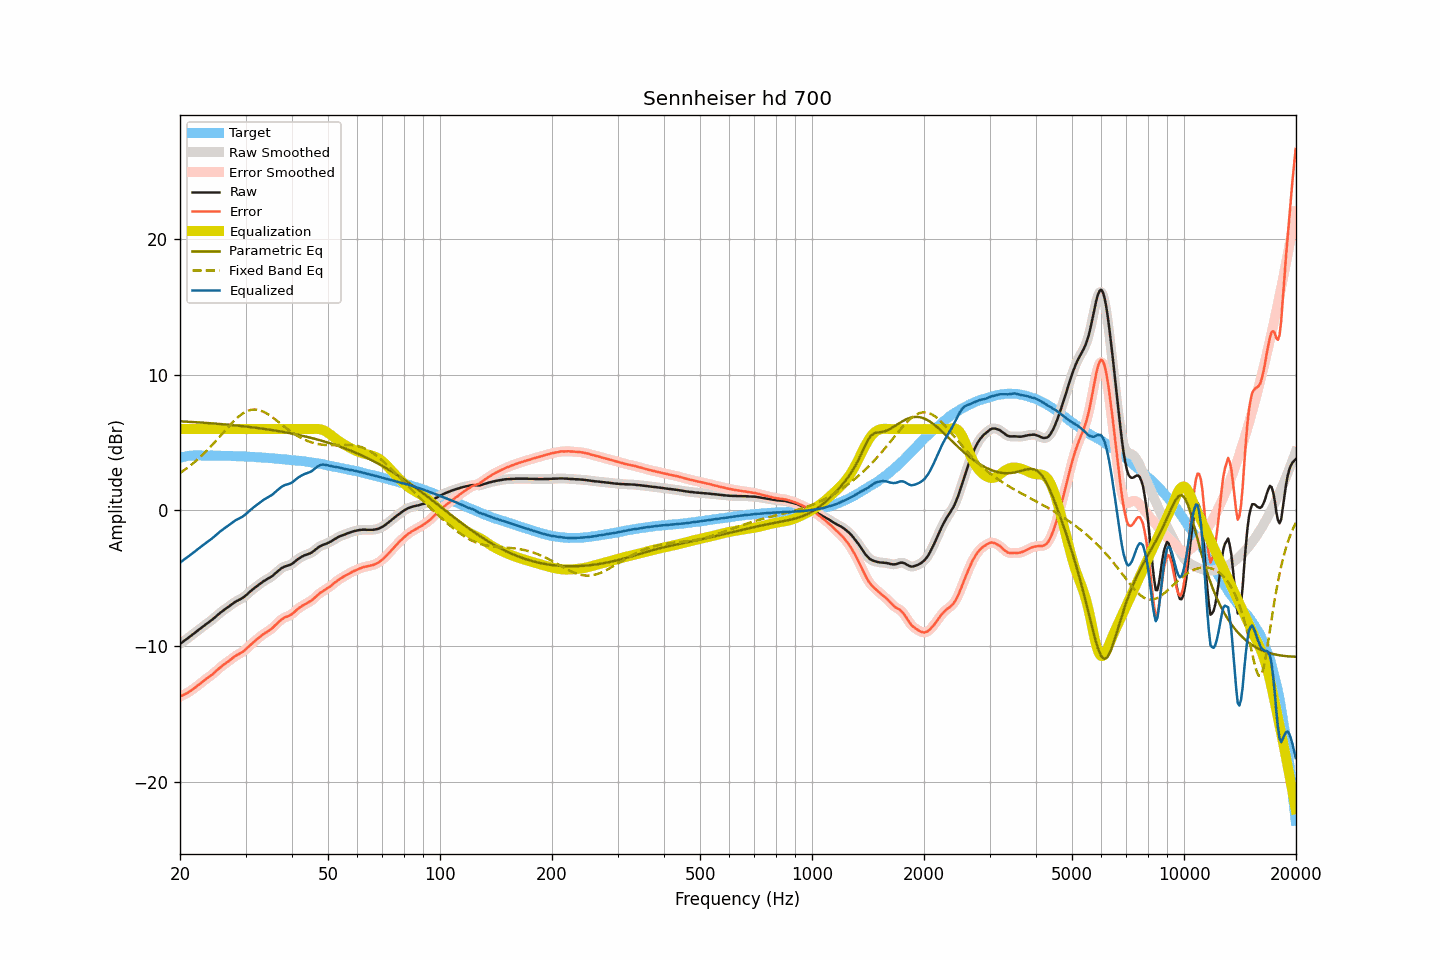

The data file committed next to this chart (first rows):
frequency, raw, smoothed, error, error_smoothed, equalization, parametric_eq, fixed_band_eq, equalized_raw, equalized_smoothed, target
20.00, -9.84, -9.84, -13.73, -13.73, 6.00, 6.57, 2.76, -3.84, -3.84, 3.88
20.20, -9.76, -9.76, -13.67, -13.67, 6.00, 6.57, 2.84, -3.76, -3.76, 3.91
20.40, -9.67, -9.67, -13.61, -13.61, 6.00, 6.56, 2.92, -3.67, -3.67, 3.94
20.61, -9.58, -9.59, -13.55, -13.55, 6.00, 6.55, 3.01, -3.58, -3.59, 3.96
20.81, -9.50, -9.50, -13.49, -13.49, 6.00, 6.55, 3.09, -3.50, -3.50, 3.99
21.02, -9.41, -9.41, -13.43, -13.43, 6.00, 6.54, 3.18, -3.41, -3.41, 4.02
21.23, -9.32, -9.32, -13.35, -13.35, 6.00, 6.53, 3.27, -3.32, -3.32, 4.03
21.44, -9.23, -9.23, -13.27, -13.27, 6.00, 6.53, 3.36, -3.23, -3.23, 4.04
21.66, -9.14, -9.14, -13.19, -13.19, 6.00, 6.52, 3.46, -3.14, -3.14, 4.05
21.87, -9.05, -9.05, -13.10, -13.10, 6.00, 6.51, 3.56, -3.05, -3.05, 4.05
22.09, -8.96, -8.96, -13.02, -13.01, 6.00, 6.50, 3.66, -2.96, -2.96, 4.06
22.31, -8.86, -8.86, -12.92, -12.92, 6.00, 6.50, 3.76, -2.86, -2.86, 4.06
22.54, -8.77, -8.77, -12.83, -12.83, 6.00, 6.49, 3.87, -2.77, -2.77, 4.06
22.76, -8.68, -8.68, -12.74, -12.73, 6.00, 6.48, 3.98, -2.68, -2.68, 4.06
22.99, -8.59, -8.59, -12.64, -12.64, 6.00, 6.47, 4.09, -2.59, -2.59, 4.05
23.22, -8.50, -8.50, -12.55, -12.55, 6.00, 6.46, 4.21, -2.50, -2.50, 4.04
23.45, -8.41, -8.41, -12.46, -12.45, 6.00, 6.46, 4.33, -2.41, -2.41, 4.04
23.69, -8.32, -8.33, -12.37, -12.37, 6.00, 6.45, 4.45, -2.32, -2.33, 4.04
23.92, -8.24, -8.24, -12.28, -12.29, 6.00, 6.44, 4.57, -2.24, -2.24, 4.04
24.16, -8.15, -8.15, -12.20, -12.20, 6.00, 6.43, 4.69, -2.15, -2.15, 4.05
24.40, -8.06, -8.06, -12.11, -12.11, 6.00, 6.42, 4.82, -2.06, -2.06, 4.05
24.65, -7.96, -7.96, -12.00, -12.01, 6.00, 6.41, 4.95, -1.96, -1.96, 4.04
24.89, -7.86, -7.86, -11.90, -11.90, 6.00, 6.40, 5.08, -1.86, -1.86, 4.04
25.14, -7.75, -7.75, -11.79, -11.79, 6.00, 6.39, 5.21, -1.75, -1.75, 4.04
25.39, -7.65, -7.65, -11.69, -11.69, 6.00, 6.38, 5.35, -1.65, -1.65, 4.04
25.65, -7.55, -7.55, -11.59, -11.59, 6.00, 6.37, 5.48, -1.55, -1.55, 4.04
25.91, -7.46, -7.46, -11.49, -11.49, 6.00, 6.36, 5.62, -1.46, -1.46, 4.02
26.16, -7.37, -7.37, -11.39, -11.40, 6.00, 6.35, 5.75, -1.37, -1.37, 4.02
26.43, -7.28, -7.29, -11.31, -11.31, 6.00, 6.34, 5.89, -1.28, -1.29, 4.02
26.69, -7.20, -7.20, -11.22, -11.22, 6.00, 6.33, 6.02, -1.20, -1.20, 4.02
26.96, -7.12, -7.12, -11.14, -11.14, 6.00, 6.32, 6.15, -1.12, -1.12, 4.02
27.23, -7.03, -7.03, -11.05, -11.05, 6.00, 6.31, 6.28, -1.03, -1.03, 4.02
27.50, -6.94, -6.94, -10.96, -10.96, 6.00, 6.30, 6.41, -0.94, -0.94, 4.02
27.77, -6.85, -6.85, -10.86, -10.86, 6.00, 6.29, 6.53, -0.85, -0.85, 4.01
28.05, -6.77, -6.77, -10.78, -10.78, 6.00, 6.28, 6.65, -0.77, -0.77, 4.00
28.33, -6.70, -6.70, -10.69, -10.70, 6.00, 6.26, 6.76, -0.70, -0.70, 3.99
28.62, -6.64, -6.64, -10.63, -10.63, 6.00, 6.25, 6.87, -0.64, -0.64, 3.99
28.90, -6.58, -6.58, -10.57, -10.57, 6.00, 6.24, 6.97, -0.58, -0.58, 3.99
29.19, -6.51, -6.52, -10.49, -10.50, 6.00, 6.23, 7.06, -0.51, -0.52, 3.98
29.48, -6.45, -6.44, -10.44, -10.43, 6.00, 6.21, 7.14, -0.45, -0.44, 3.99
29.78, -6.36, -6.36, -10.34, -10.34, 6.00, 6.20, 7.22, -0.36, -0.36, 3.97
30.08, -6.26, -6.27, -10.24, -10.24, 6.00, 6.19, 7.28, -0.26, -0.27, 3.97
30.38, -6.16, -6.16, -10.12, -10.12, 6.00, 6.17, 7.34, -0.16, -0.16, 3.96
30.68, -6.05, -6.05, -10.01, -10.01, 6.00, 6.16, 7.38, -0.05, -0.05, 3.96
30.99, -5.94, -5.95, -9.89, -9.90, 6.00, 6.14, 7.41, 0.06, 0.05, 3.95
31.30, -5.85, -5.85, -9.80, -9.79, 6.00, 6.13, 7.43, 0.15, 0.15, 3.94
31.61, -5.75, -5.75, -9.69, -9.69, 6.00, 6.11, 7.44, 0.25, 0.25, 3.94
31.93, -5.66, -5.66, -9.59, -9.59, 6.00, 6.10, 7.44, 0.34, 0.34, 3.93
32.24, -5.57, -5.57, -9.49, -9.49, 6.00, 6.08, 7.43, 0.43, 0.43, 3.92
32.57, -5.48, -5.48, -9.40, -9.40, 6.00, 6.07, 7.40, 0.52, 0.52, 3.92
32.89, -5.39, -5.39, -9.30, -9.30, 6.00, 6.05, 7.37, 0.61, 0.61, 3.91
33.22, -5.30, -5.30, -9.20, -9.21, 6.00, 6.04, 7.33, 0.70, 0.70, 3.90
33.55, -5.22, -5.22, -9.12, -9.12, 6.00, 6.02, 7.28, 0.78, 0.78, 3.90
33.89, -5.15, -5.15, -9.04, -9.04, 6.00, 6.00, 7.21, 0.85, 0.85, 3.88
34.23, -5.09, -5.09, -8.97, -8.97, 6.00, 5.99, 7.15, 0.91, 0.91, 3.88
34.57, -5.02, -5.02, -8.89, -8.89, 6.00, 5.97, 7.07, 0.98, 0.98, 3.87
34.92, -4.95, -4.95, -8.81, -8.81, 6.00, 5.95, 7.00, 1.05, 1.05, 3.85
35.27, -4.87, -4.87, -8.72, -8.72, 6.00, 5.93, 6.91, 1.13, 1.13, 3.85
35.62, -4.78, -4.78, -8.62, -8.62, 6.00, 5.91, 6.82, 1.22, 1.22, 3.84
35.97, -4.67, -4.68, -8.50, -8.50, 6.00, 5.89, 6.73, 1.33, 1.32, 3.82
... 635 more rows
